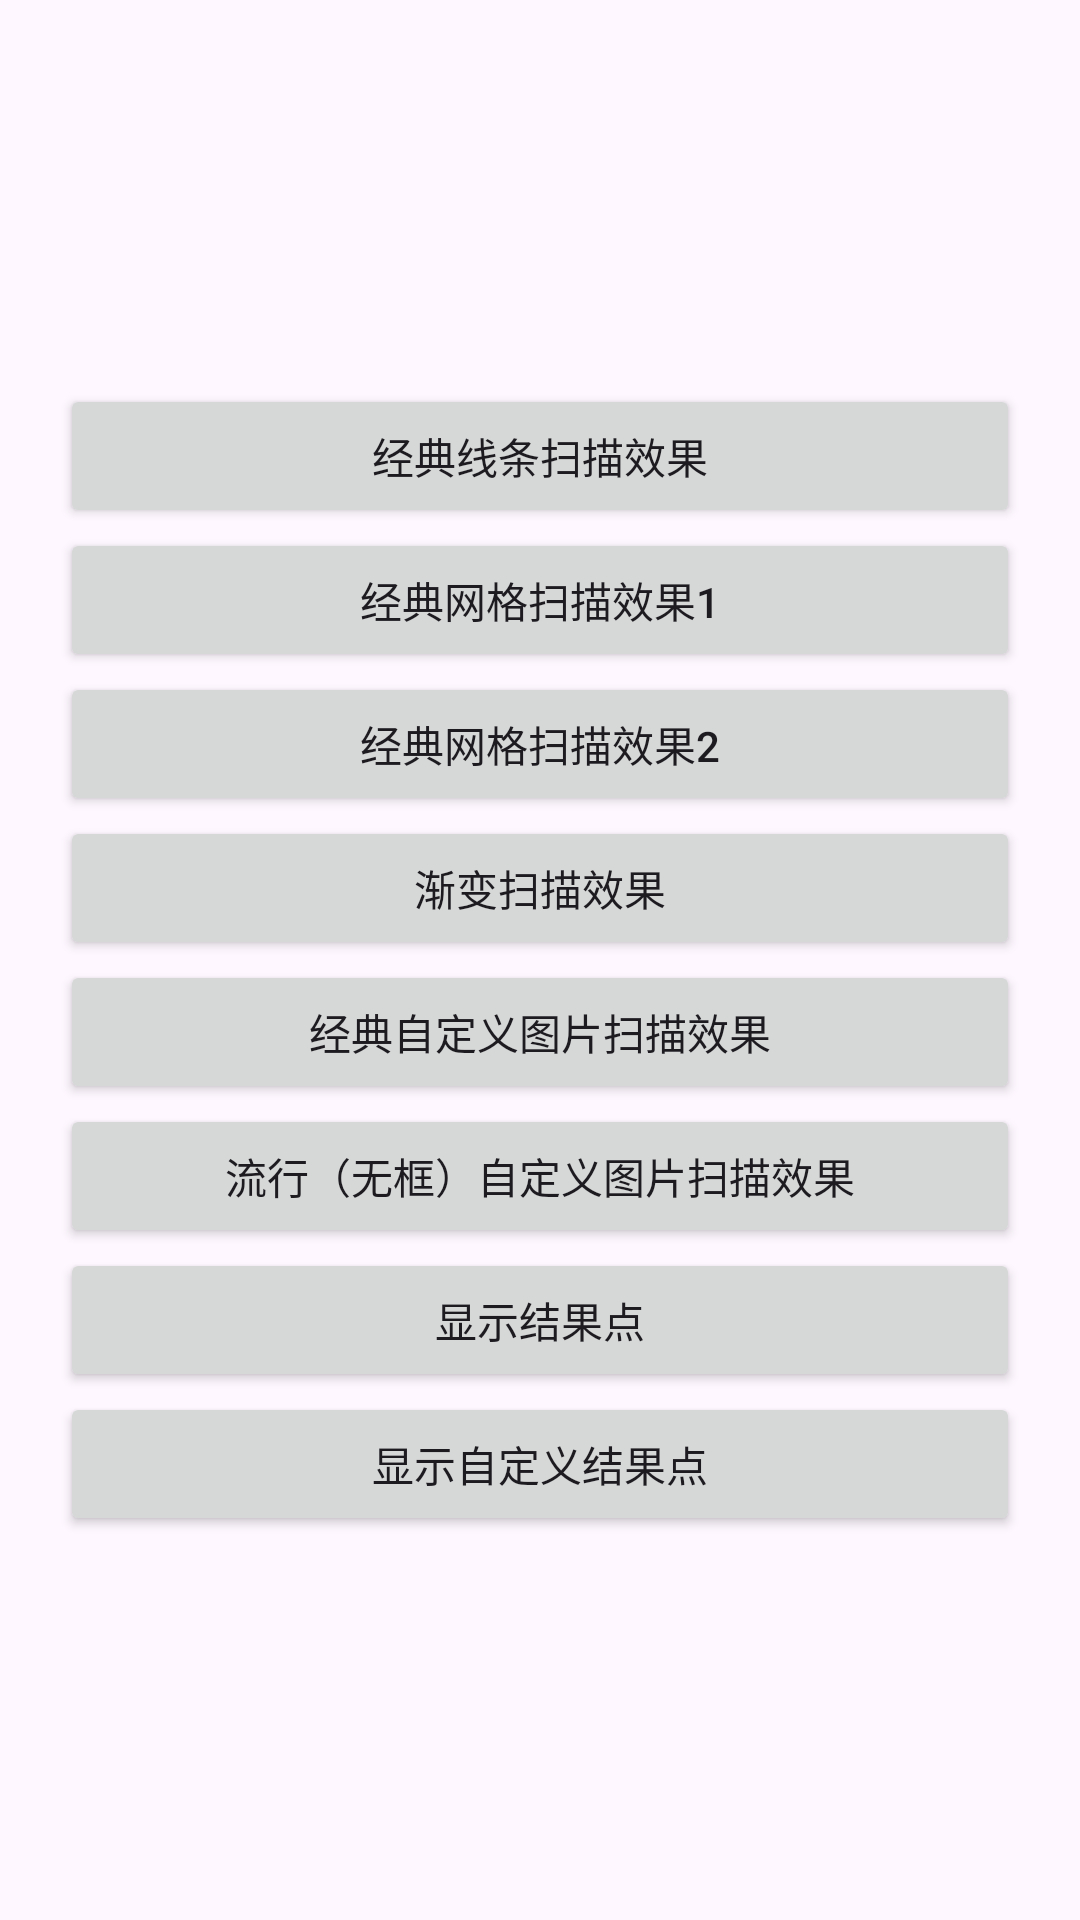

Here is an Android app screen rendered from its layout file. Give the layout XML and the strings, colors and styles it references.
<!-- AndroidManifest.xml: application theme Theme.ViewFinderView -->
<!-- res/layout/activity_main.xml -->
<?xml version="1.0" encoding="utf-8"?>
<LinearLayout
    xmlns:android="http://schemas.android.com/apk/res/android"
    xmlns:app="http://schemas.android.com/apk/res-auto"
    xmlns:tools="http://schemas.android.com/tools"
    android:id="@+id/main"
    android:layout_width="match_parent"
    android:layout_height="match_parent"
    android:gravity="center"
    android:orientation="vertical"
    android:padding="20dp"
    tools:context=".MainActivity">

    <Button
        android:id="@+id/mBtnLineLaserStyle"
        android:layout_width="match_parent"
        android:layout_height="wrap_content"
        android:text="经典线条扫描效果"/>

    <Button
        android:id="@+id/mBtnGridLaserStyle1"
        android:layout_width="match_parent"
        android:layout_height="wrap_content"
        android:text="经典网格扫描效果1"/>

    <Button
        android:id="@+id/mBtnGridLaserStyle2"
        android:layout_width="match_parent"
        android:layout_height="wrap_content"
        android:text="经典网格扫描效果2"/>

    <Button
        android:id="@+id/mBtnGradientStyle"
        android:layout_width="match_parent"
        android:layout_height="wrap_content"
        android:text="渐变扫描效果"/>

    <Button
        android:id="@+id/mBtnImageStyle"
        android:layout_width="match_parent"
        android:layout_height="wrap_content"
        android:text="经典自定义图片扫描效果"/>

    <Button
        android:id="@+id/mBtnPopularViewFinderStyle"
        android:layout_width="match_parent"
        android:layout_height="wrap_content"
        android:text="流行（无框）自定义图片扫描效果"/>

    <Button
        android:id="@+id/mBtnShowResultPointsStyle"
        android:layout_width="match_parent"
        android:layout_height="wrap_content"
        android:text="显示结果点"/>

    <Button
        android:id="@+id/mBtnShowDiyResultPointsStyle"
        android:layout_width="match_parent"
        android:layout_height="wrap_content"
        android:text="显示自定义结果点"/>

</LinearLayout>
<!-- resources referenced by this layout -->
<resources>
  <style name="Theme.ViewFinderView" parent="Base.Theme.ViewFinderView" />
  <style name="Base.Theme.ViewFinderView" parent="Theme.Material3.DayNight.NoActionBar">
          
          
      </style>
</resources>
